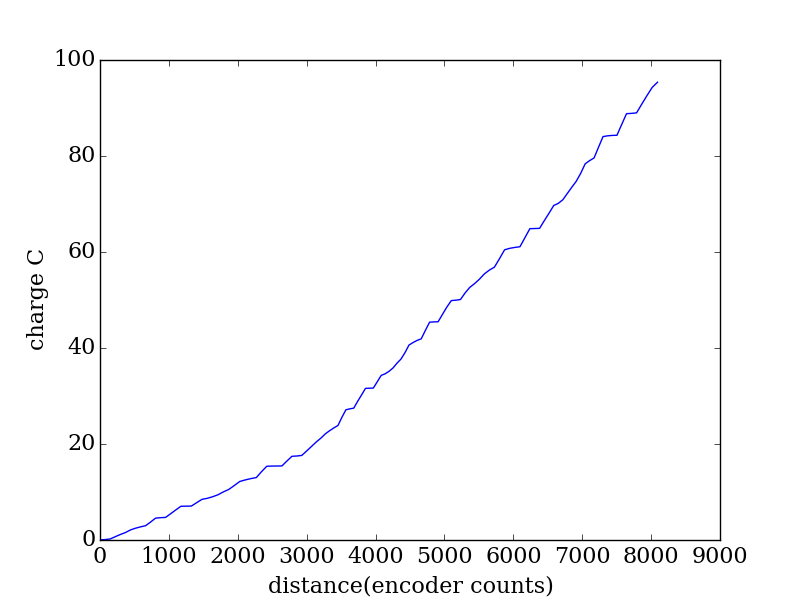

The data file committed next to this chart (first rows):
encoder, seconds, current (A), charge (C)
2063, 0.243, 0.1267, 0.03079
2137, 0.25, 0.2307, 0.05767
2211, 0.256, 0.5025, 0.1286
2285, 0.263, 1.804, 0.4745
2360, 0.269, 1.736, 0.467
2433, 0.275, 1.453, 0.3996
2507, 0.282, 1.95, 0.55
2579, 0.288, 1.209, 0.3482
2653, 0.295, 0.9682, 0.2856
2725, 0.302, 0.8008, 0.2418
2797, 0.308, 2.429, 0.7482
2869, 0.314, 2.608, 0.8191
2942, 0.321, 0.3024, 0.09707
3015, 0.327, 0.1871, 0.06118
3089, 0.333, 2.307, 0.7682
3162, 0.341, 2.275, 0.7756
3238, 0.347, 2.24, 0.7774
3313, 0.354, 0.0458, 0.01621
3389, 0.36, 0.06, 0.0216
3466, 0.366, 1.933, 0.7073
3544, 0.373, 1.869, 0.6971
3621, 0.38, 0.5664, 0.2152
3697, 0.386, 0.8265, 0.319
3775, 0.393, 1.045, 0.4106
3854, 0.399, 1.524, 0.6079
3931, 0.405, 1.228, 0.4971
4011, 0.412, 1.967, 0.8104
4092, 0.418, 2.058, 0.8604
4173, 0.425, 0.7699, 0.3272
4252, 0.432, 0.622, 0.2687
4332, 0.438, 0.4965, 0.2175
4409, 0.444, 2.81, 1.248
4484, 0.451, 2.457, 1.108
4558, 0.457, 0.0852, 0.03894
4632, 0.464, 0.0298, 0.01383
4704, 0.471, 0.0342, 0.01611
4777, 0.477, 2.162, 1.031
4849, 0.483, 2.022, 0.9765
4921, 0.49, 0.1218, 0.05968
4992, 0.496, 0.2401, 0.1191
5064, 0.502, 1.878, 0.9426
5134, 0.51, 1.848, 0.9426
5203, 0.516, 1.798, 0.9276
5269, 0.522, 1.507, 0.7867
5334, 0.529, 1.694, 0.8961
5397, 0.535, 1.246, 0.6668
5458, 0.541, 1.064, 0.5756
5518, 0.549, 0.9332, 0.5123
5575, 0.555, 3.066, 1.701
5632, 0.562, 2.763, 1.553
5690, 0.568, 0.3629, 0.2061
5746, 0.574, 0.234, 0.1343
5802, 0.581, 2.399, 1.394
5859, 0.587, 2.307, 1.354
5917, 0.594, 2.324, 1.38
5974, 0.601, 0.048, 0.02885
6031, 0.607, 0.0662, 0.04018
6088, 0.613, 2.129, 1.305
6145, 0.62, 2.143, 1.329
6202, 0.626, 0.5242, 0.3281
... 60 more rows
